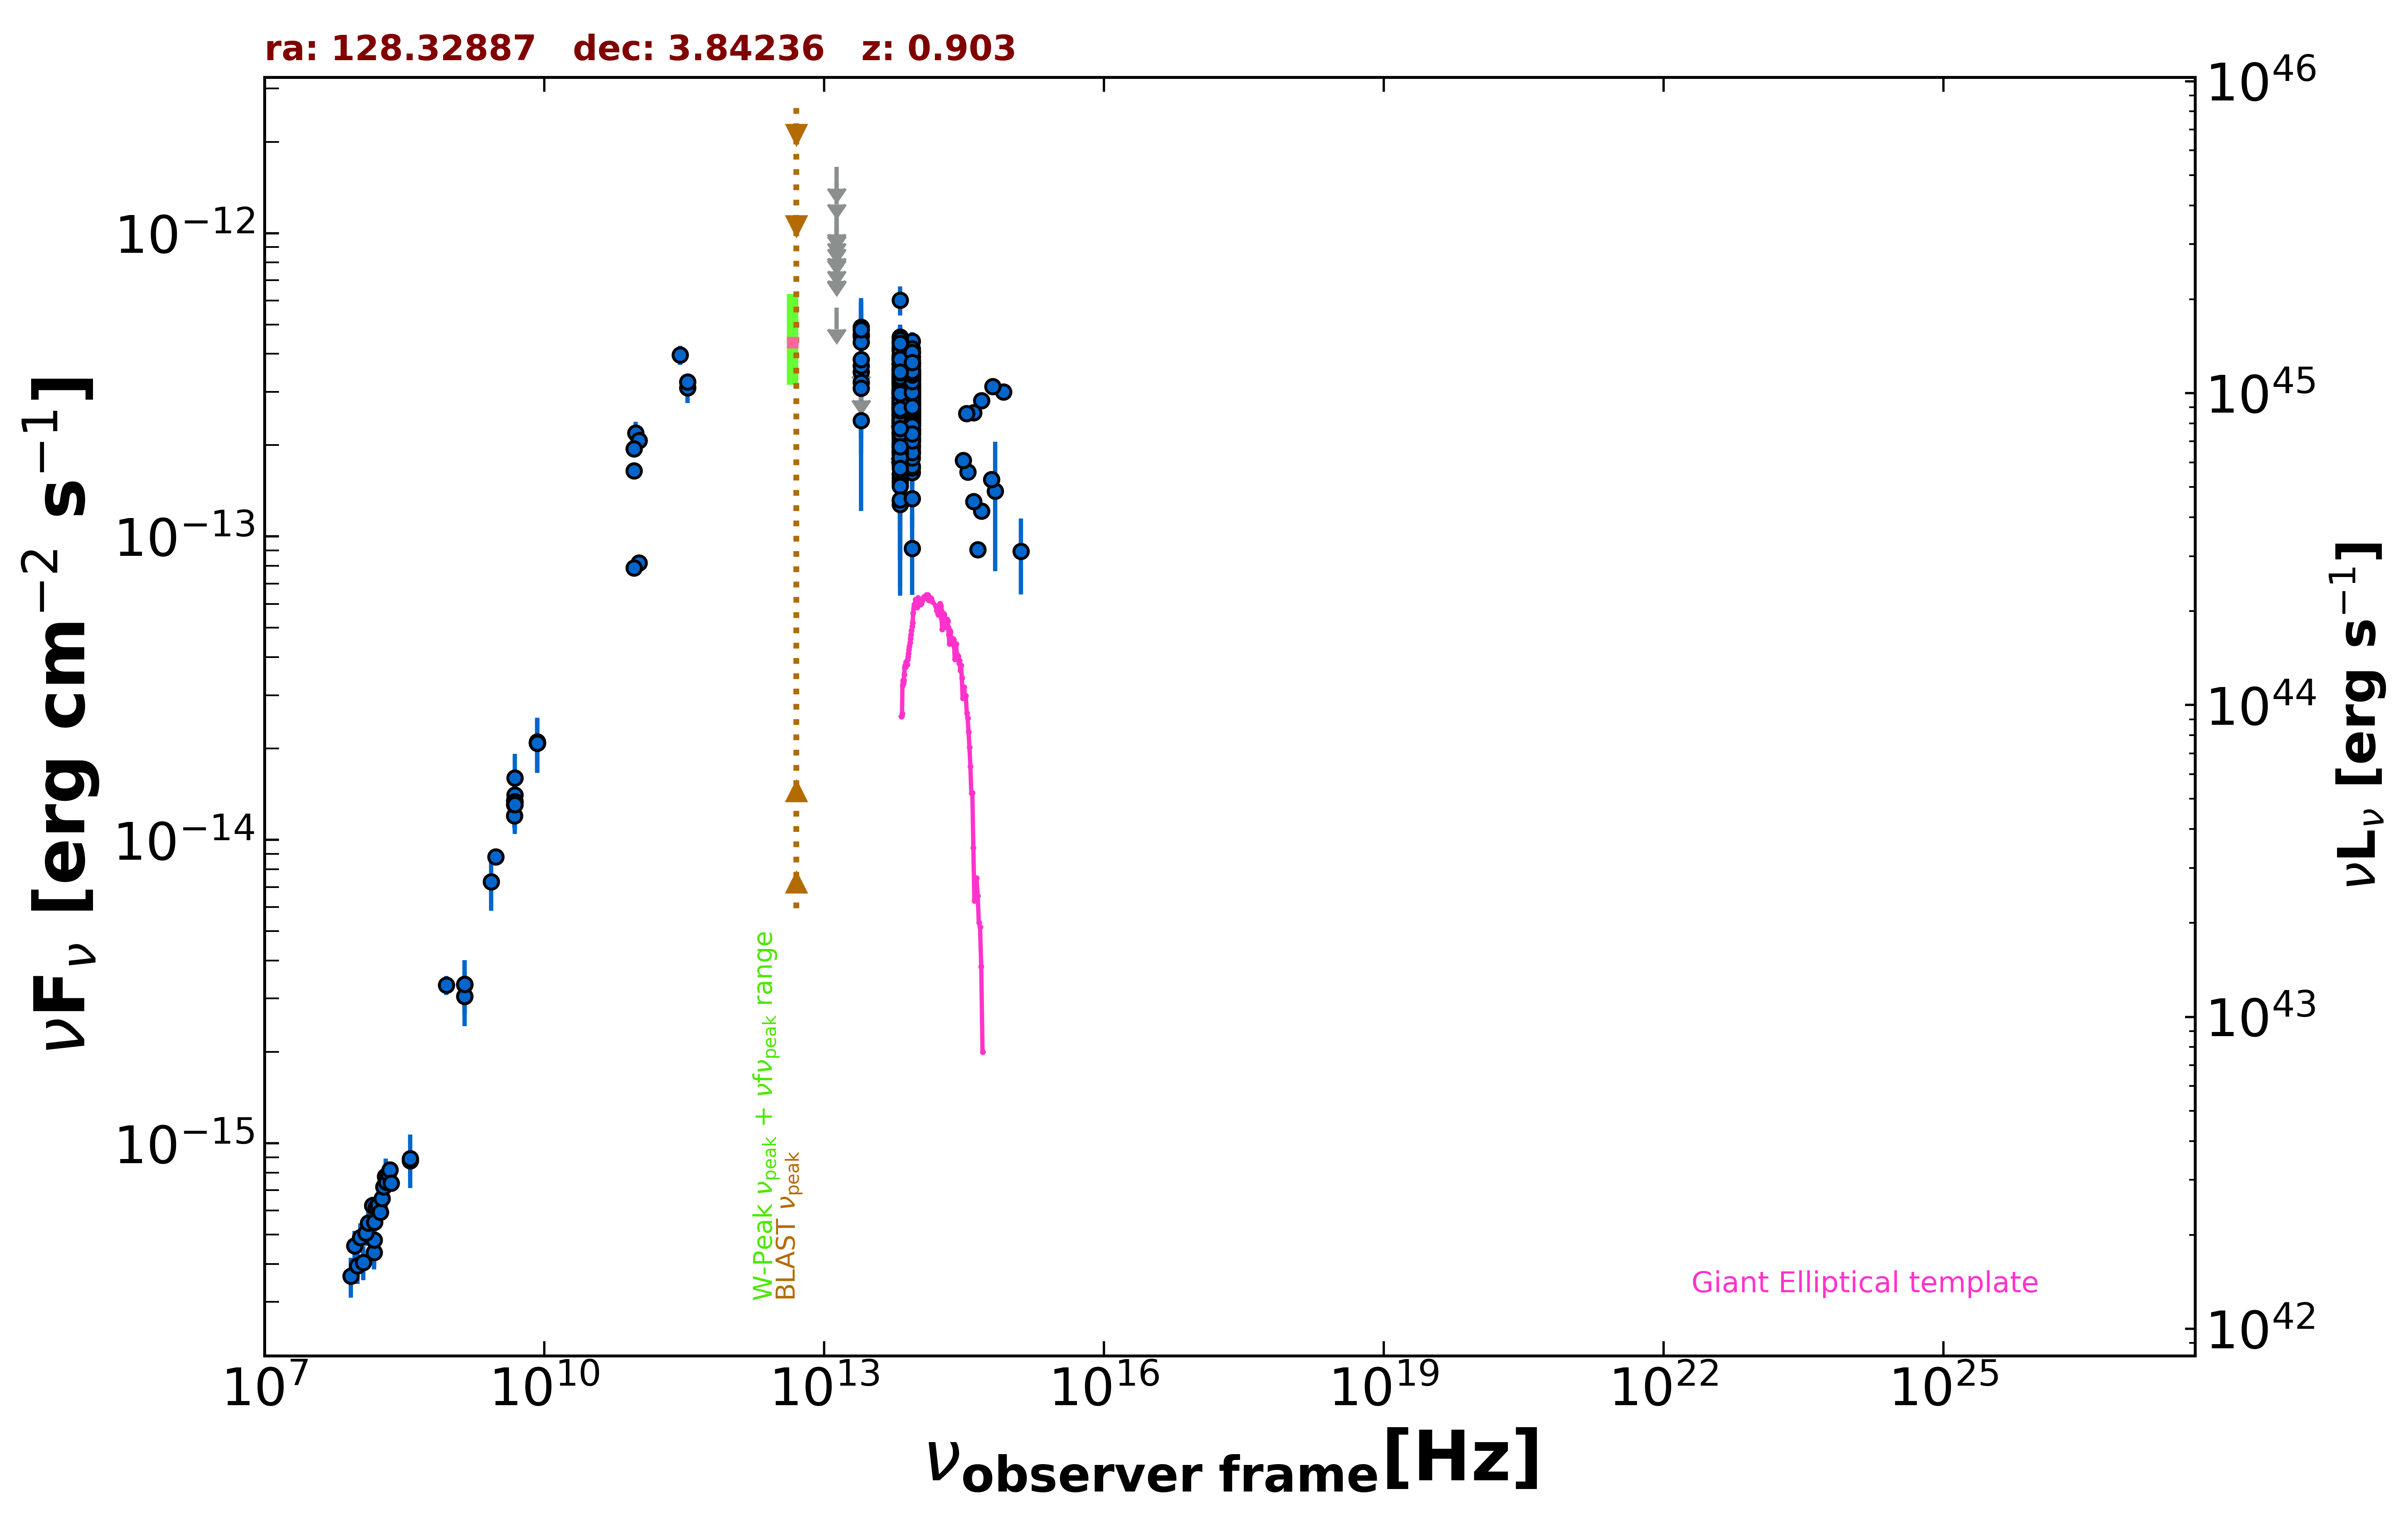

Data behind this chart, as committed beside it:
freq., flux, err_flux, MJD_start, MJD_end, flag, catalog, reference
1.400e+09, 3.344e-15, 2.000e-18, 55000, 55000, , FIRST, White et al. 1997  ApJ  475 479
1.400e+09, 3.331e-15, 9.950e-17, 55000, 55000, , NVSS, Condon et al. 1998  AJ  115  1693
8.870e+08, 3.320e-15, 2.370e-16, 55000, 55000, , RACS, Hale et al. 2021  PASA  38  e058
3.000e+09, 8.806e-15, 4.900e-17, 55000, 55000, , VLASSQL, Gordon et al. 2021  ApJS  255  30
1.500e+08, 4.363e-16, 4.380e-17, 55000, 55000, , TGSS150, Intema et al. 2017  A&A  598  A781
8.400e+09, 2.085e-14, 0.000e+00, 55000, 55000, , CRATES, Healey et al. 2007  ApJS  171  61
4.800e+09, 1.200e-14, 1.060e-15, 55000, 55000, , GB6, Gregory et al. 1996  ApJS  103  427
4.800e+09, 1.344e-14, 1.870e-15, 55000, 55000, , GB87, Gregory et al. 1992  VizieR  VIII/14/j20…
4.850e+09, 1.339e-14, 0.000e+00, 55000, 55000, , NORTH20, White and Becker  1992  ApJS  79  331
1.400e+09, 3.052e-15, 0.000e+00, 55000, 55000, , NORTH20, White and Becker  1992  ApJS  79  331
3.650e+08, 8.760e-16, 0.000e+00, 55000, 55000, , NORTH20, White and Becker  1992  ApJS  79  331
4.800e+09, 1.310e-14, 8.650e-16, 55000, 55000, , PMN, Griffith et al. 1993-1996  VizieR  VIII/…
2.850e+11, 3.961e-13, 2.850e-14, 56979, 56979, , ALMA, Bonato et al. 2019  MNRAS  485  1188
9.506e+10, 2.196e-13, 1.900e-14, 56979, 56979, , ALMA, Bonato et al. 2019  MNRAS  485  1188
1.035e+11, 2.070e-13, 1.035e-14, 57449, 57449, , ALMA, Bonato et al. 2019  MNRAS  485  1188
9.150e+10, 1.647e-13, 9.200e-15, 57449, 57449, , ALMA, Bonato et al. 2019  MNRAS  485  1188
3.435e+11, 3.092e-13, 3.435e-14, 57449, 57449, , ALMA, Bonato et al. 2019  MNRAS  485  1188
1.035e+11, 2.070e-13, 1.035e-14, 57701, 57701, , ALMA, Bonato et al. 2019  MNRAS  485  1188
9.150e+10, 1.949e-13, 1.010e-14, 57701, 57701, , ALMA, Bonato et al. 2019  MNRAS  485  1188
3.435e+11, 3.229e-13, 1.720e-14, 57701, 57701, , ALMA, Bonato et al. 2019  MNRAS  485  1188
1.035e+11, 8.177e-14, 4.140e-15, 58107, 58107, , ALMA, Bonato et al. 2019  MNRAS  485  1188
9.150e+10, 7.869e-14, 3.660e-15, 58107, 58107, , ALMA, Bonato et al. 2019  MNRAS  485  1188
8.817e+13, 3.058e-13, 2.550e-15, 55000, 55000, , UNWISE, Schlafly et al. 2019  ApJS  240  30
6.517e+13, 2.967e-13, 3.950e-15, 55000, 55000, , UNWISE, Schlafly et al. 2019  ApJS  240  30
8.817e+13, 3.411e-13, 1.035e-14, 55000, 55000, , WISE, Wright et al. 2010  AJ  140  1868
6.517e+13, 3.673e-13, 1.220e-14, 55000, 55000, , WISE, Wright et al. 2010  AJ  140  1868
2.498e+13, 3.489e-13, 4.320e-14, 55000, 55000, , WISE, Wright et al. 2010  AJ  140  1868
1.363e+13, 5.680e-13, 0.000e+00, 55000, 55000, UL, WISE, Wright et al. 2010  AJ  140  1868
8.817e+13, 3.312e-13, 2.750e-14, 57133, 57133, , NEOWISE, Mainzer et al. 2014  ApJ  792  30
6.517e+13, 1.739e-13, 3.875e-14, 57133, 57133, , NEOWISE, Mainzer et al. 2014  ApJ  792  30
8.817e+13, 2.538e-13, 2.645e-14, 57133, 57133, , NEOWISE, Mainzer et al. 2014  ApJ  792  30
6.517e+13, 2.736e-13, 3.870e-14, 57133, 57133, , NEOWISE, Mainzer et al. 2014  ApJ  792  30
8.817e+13, 2.837e-13, 2.800e-14, 57134, 57134, , NEOWISE, Mainzer et al. 2014  ApJ  792  30
6.517e+13, 2.374e-13, 3.530e-14, 57134, 57134, , NEOWISE, Mainzer et al. 2014  ApJ  792  30
8.817e+13, 2.559e-13, 2.670e-14, 57133, 57133, , NEOWISE, Mainzer et al. 2014  ApJ  792  30
6.517e+13, 2.646e-13, 4.360e-14, 57133, 57133, , NEOWISE, Mainzer et al. 2014  ApJ  792  30
8.817e+13, 3.131e-13, 2.630e-14, 57133, 57133, , NEOWISE, Mainzer et al. 2014  ApJ  792  30
6.517e+13, 3.036e-13, 4.405e-14, 57133, 57133, , NEOWISE, Mainzer et al. 2014  ApJ  792  30
8.817e+13, 2.473e-13, 2.530e-14, 57133, 57133, , NEOWISE, Mainzer et al. 2014  ApJ  792  30
6.517e+13, 2.324e-13, 4.525e-14, 57133, 57133, , NEOWISE, Mainzer et al. 2014  ApJ  792  30
8.817e+13, 2.435e-13, 2.425e-14, 57133, 57133, , NEOWISE, Mainzer et al. 2014  ApJ  792  30
6.517e+13, 2.495e-13, 4.105e-14, 57133, 57133, , NEOWISE, Mainzer et al. 2014  ApJ  792  30
8.817e+13, 2.842e-13, 3.620e-14, 57134, 57134, , NEOWISE, Mainzer et al. 2014  ApJ  792  30
6.517e+13, 1.816e-13, 6.645e-14, 57134, 57134, , NEOWISE, Mainzer et al. 2014  ApJ  792  30
8.817e+13, 2.334e-13, 2.735e-14, 57133, 57133, , NEOWISE, Mainzer et al. 2014  ApJ  792  30
6.517e+13, 2.409e-13, 3.610e-14, 57133, 57133, , NEOWISE, Mainzer et al. 2014  ApJ  792  30
8.817e+13, 1.878e-13, 2.725e-14, 57133, 57133, , NEOWISE, Mainzer et al. 2014  ApJ  792  30
6.517e+13, 2.416e-13, 3.525e-14, 57133, 57133, , NEOWISE, Mainzer et al. 2014  ApJ  792  30
8.817e+13, 2.360e-13, 2.855e-14, 57133, 57133, , NEOWISE, Mainzer et al. 2014  ApJ  792  30
6.517e+13, 3.193e-13, 4.635e-14, 57133, 57133, , NEOWISE, Mainzer et al. 2014  ApJ  792  30
8.817e+13, 3.297e-13, 3.165e-14, 57492, 57492, , NEOWISE, Mainzer et al. 2014  ApJ  792  30
6.517e+13, 2.994e-13, 4.065e-14, 57492, 57492, , NEOWISE, Mainzer et al. 2014  ApJ  792  30
8.817e+13, 3.436e-13, 3.135e-14, 57492, 57492, , NEOWISE, Mainzer et al. 2014  ApJ  792  30
6.517e+13, 3.540e-13, 4.180e-14, 57492, 57492, , NEOWISE, Mainzer et al. 2014  ApJ  792  30
8.817e+13, 3.037e-13, 2.550e-14, 57492, 57492, , NEOWISE, Mainzer et al. 2014  ApJ  792  30
6.517e+13, 3.954e-13, 4.930e-14, 57492, 57492, , NEOWISE, Mainzer et al. 2014  ApJ  792  30
8.817e+13, 4.097e-13, 3.250e-14, 57492, 57492, , NEOWISE, Mainzer et al. 2014  ApJ  792  30
6.517e+13, 3.797e-13, 6.145e-14, 57492, 57492, , NEOWISE, Mainzer et al. 2014  ApJ  792  30
8.817e+13, 2.968e-13, 2.765e-14, 57494, 57494, , NEOWISE, Mainzer et al. 2014  ApJ  792  30
6.517e+13, 2.634e-13, 6.020e-14, 57494, 57494, , NEOWISE, Mainzer et al. 2014  ApJ  792  30
... 575 more rows
